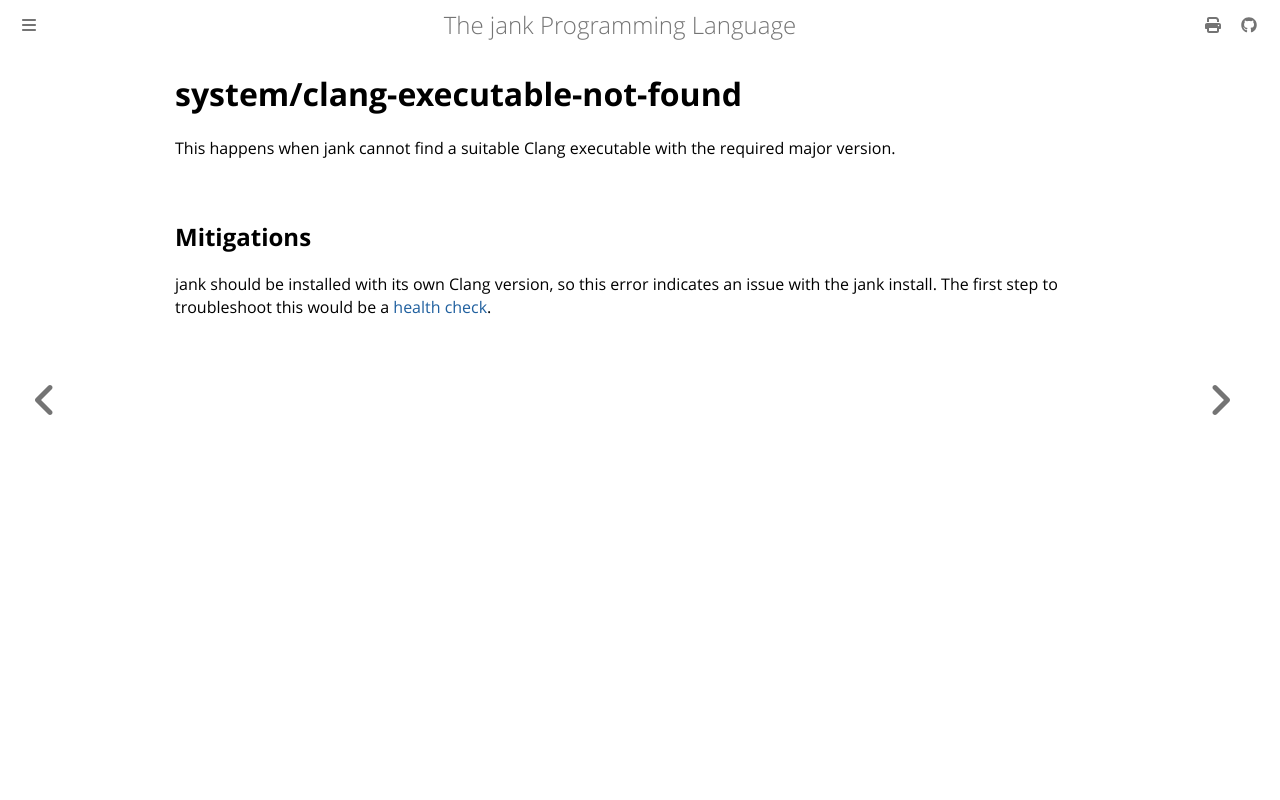

repository: jank-lang/jank · page: reference/error/system/clang-executable-not-found.html · generator: mdbook

# system/clang-executable-not-found

This happens when jank cannot find a suitable Clang executable with the required major version.

## Mitigations
jank should be installed with its own Clang version, so this error indicates an
issue with the jank install. The first step to troubleshoot this would be a
[health check](/troubleshooting/health-check.md).
